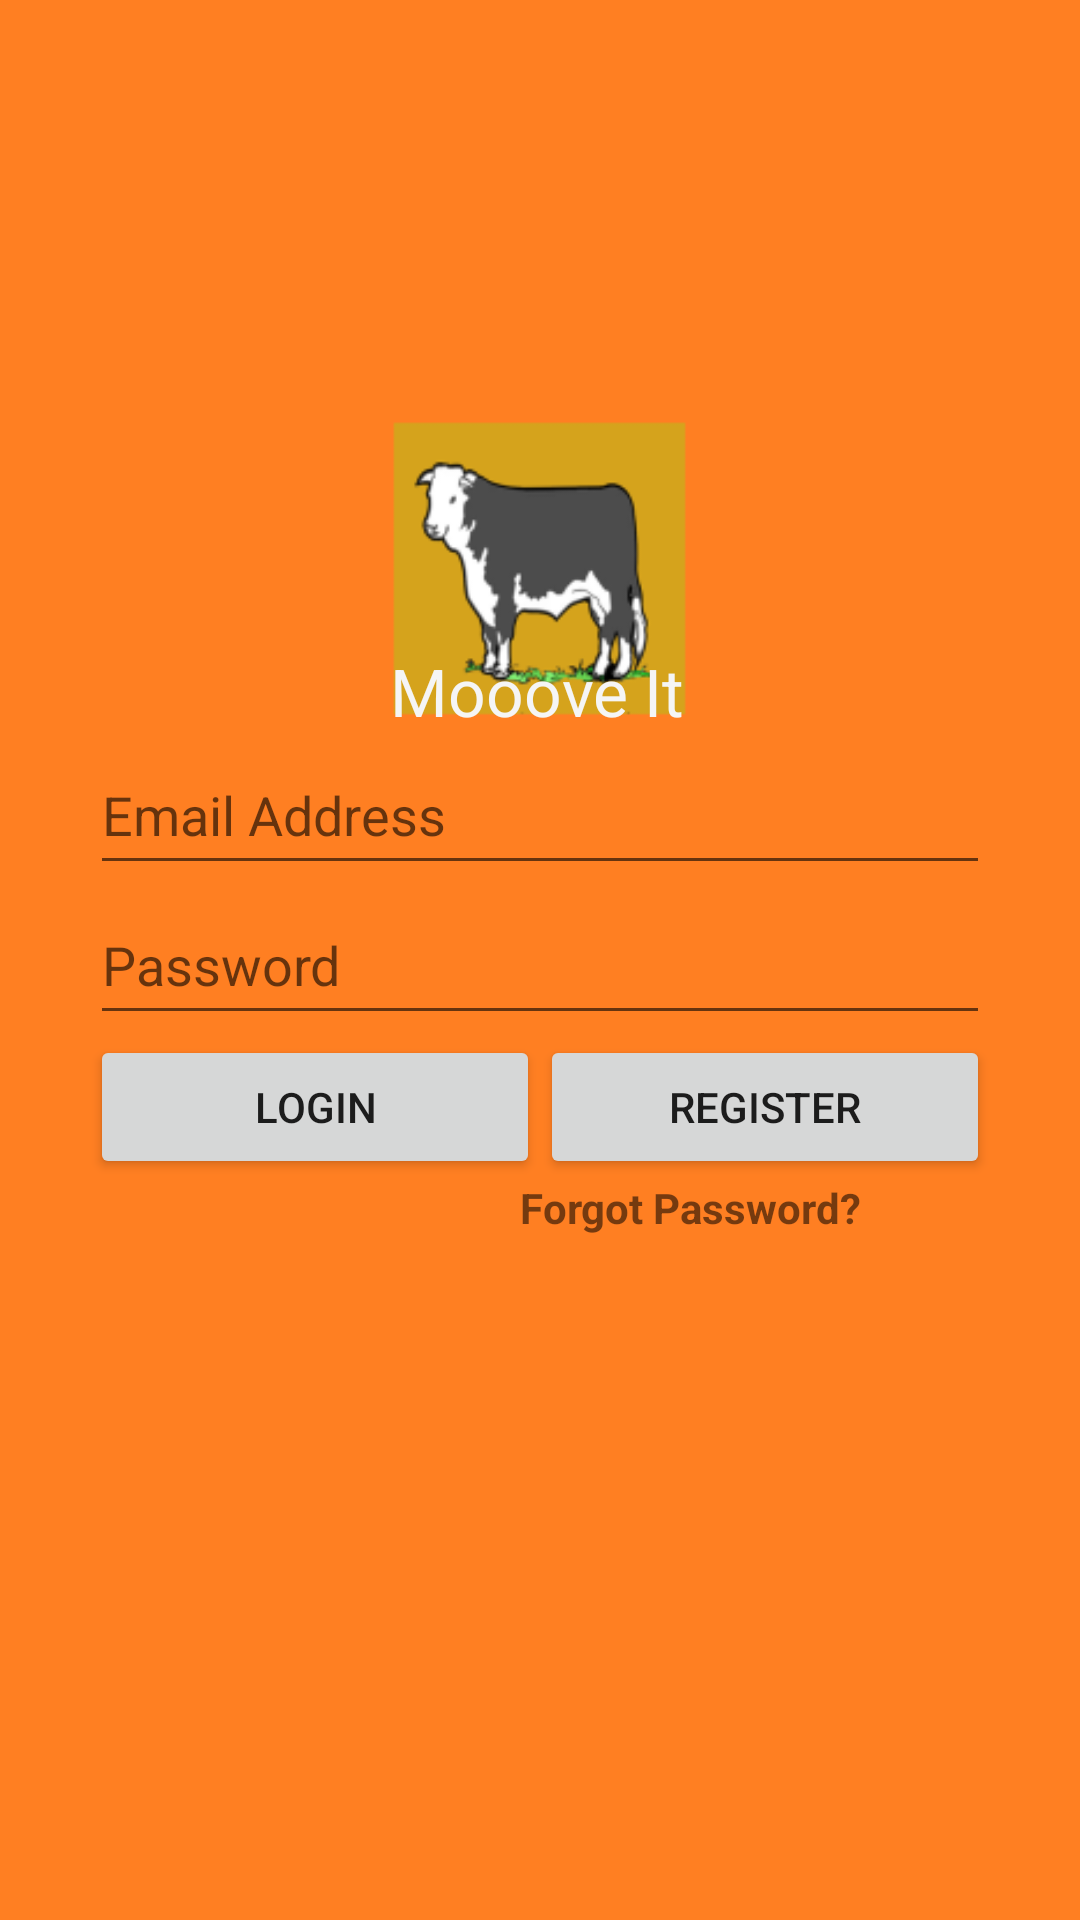

Produce the Android XML layout that renders to this screen, including the resource entries it uses.
<!-- AndroidManifest.xml: application theme AppTheme -->
<!-- res/layout/activity_login.xml -->
<RelativeLayout xmlns:android="http://schemas.android.com/apk/res/android"
    xmlns:tools="http://schemas.android.com/tools" android:layout_width="match_parent"
    android:layout_height="match_parent" android:paddingLeft="@dimen/activity_horizontal_margin"
    android:paddingRight="@dimen/activity_horizontal_margin"
    android:paddingTop="@dimen/activity_vertical_margin"
    android:paddingBottom="@dimen/activity_vertical_margin" tools:context=".MainActivity"
    android:background="#ff7f22"
    android:id="@+id/idtemp">

    <EditText
        android:layout_width="300dp"
        android:layout_height="50dp"
        android:id="@+id/username_text"
        android:layout_above="@+id/password_text"
        android:layout_centerHorizontal="true"
        android:hint="Email Address"
        android:lines="1"
        android:singleLine="true"
        android:maxLines="1" />

    <EditText
        android:layout_width="300dp"
        android:layout_height="50dp"
        android:inputType="textPassword"
        android:ems="10"
        android:id="@+id/password_text"
        android:hint="Password"
        android:lines="1"
        android:layout_centerVertical="true"
        android:layout_centerHorizontal="true"
        android:singleLine="true"
        android:maxLines="1" />

    <Button
        android:layout_width="150dp"
        android:layout_height="wrap_content"
        android:text="Login"
        android:id="@+id/button_login"
        android:layout_below="@+id/password_text"
        android:layout_alignLeft="@+id/password_text"
        android:layout_alignStart="@+id/password_text"
       />

    <Button
        android:layout_width="150dp"
        android:layout_height="wrap_content"
        android:text="Register"
        android:id="@+id/button_register"
        android:layout_alignRight="@+id/password_text"
        android:layout_alignEnd="@+id/password_text"
        android:layout_alignBottom="@+id/button_login"
        android:layout_below="@+id/password_text" />

    <TextView
        android:layout_width="200dp"
        android:layout_height="50dp"
        android:text="Forgot Password?"
        android:id="@+id/reset_link"
        android:layout_gravity="center_horizontal"
        android:textAlignment="center"
        android:textStyle="bold"
        android:layout_below="@+id/button_login"
        android:layout_alignRight="@+id/button_register"
        android:layout_alignEnd="@+id/button_register" />

    <ImageView
        android:layout_width="111dp"
        android:layout_height="111dp"
        android:id="@+id/imageView"
        android:src="@mipmap/ic_launcher"
        android:layout_above="@+id/username_text"
        android:layout_centerHorizontal="true" />

    <TextView
        android:layout_width="111dp"
        android:layout_height="wrap_content"
        android:textAppearance="?android:attr/textAppearanceLarge"
        android:text="Mooove It"
        android:id="@+id/textView3"
        android:textColor="@color/primary_material_light"
        android:layout_alignBottom="@+id/imageView"
        android:layout_alignLeft="@+id/reset_link"
        android:layout_alignStart="@+id/reset_link" />

</RelativeLayout>
<!-- resources referenced by this layout -->
<resources>
  <!-- mipmap ic_launcher: png bitmap (mipmap-hdpi, 3113 bytes) -->
  <style name="AppTheme" parent="Theme.AppCompat.Light.NoActionBar">
          
      </style>
</resources>
